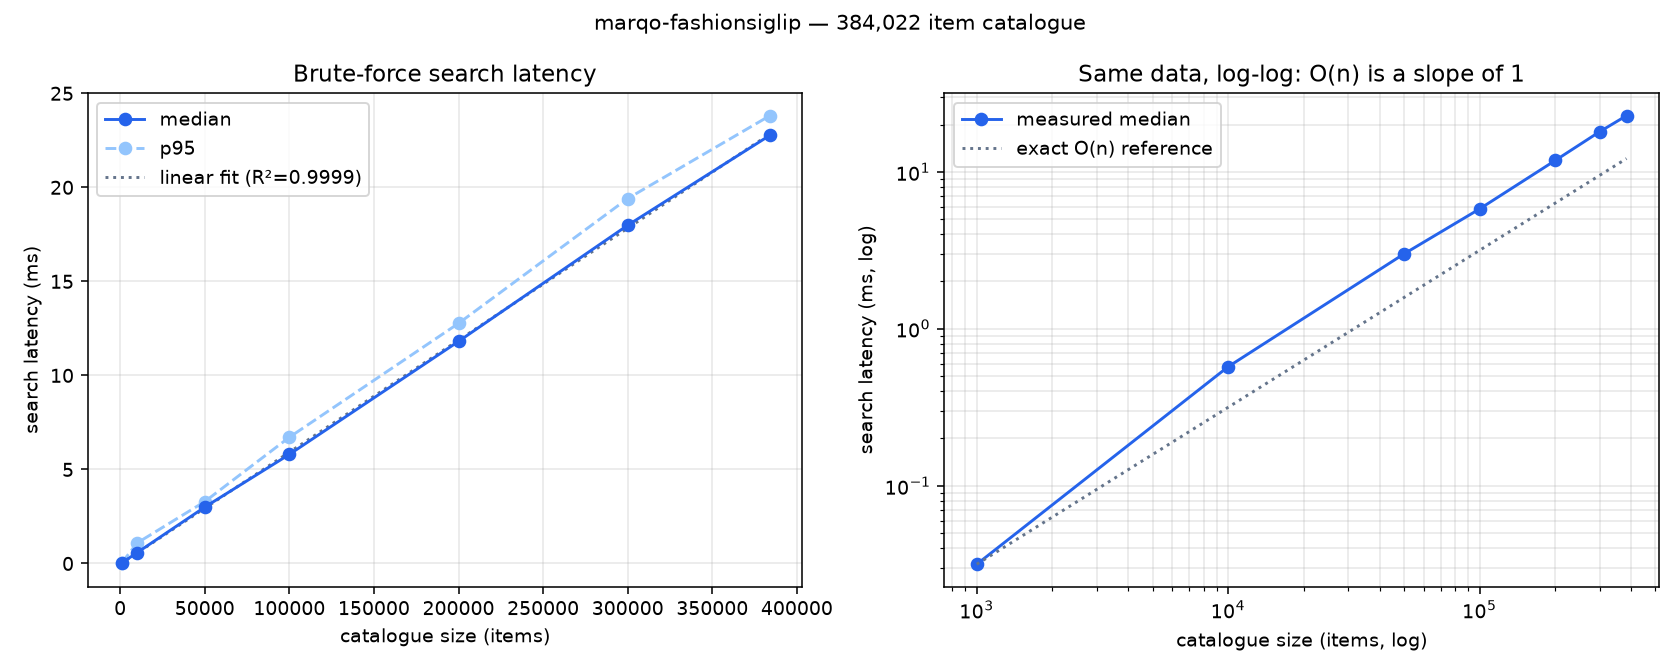

Data behind this chart, as committed beside it:
catalogue_size, median_ms, p95_ms, ms_per_1k_items, memory_mb, samples
1000, 0.0316, 0.0358, 0.03156, 3.1, 1000
10000, 0.5731, 1.087, 0.05731, 30.7, 1000
50000, 2.996, 3.289, 0.05991, 153.6, 1000
100000, 5.799, 6.71, 0.05799, 307.2, 1000
200000, 11.81, 12.77, 0.05905, 614.4, 1000
300000, 17.98, 19.41, 0.05995, 921.6, 1000
384022, 22.77, 23.81, 0.05929, 1180, 1000
